pico-8 play session: hold ← + tap ❎, after a click and taps of 🅾, ❎, 🅾+❎, 🅾 in the second before t = 0

[t = 1 s] hold ← ~1s, tap ❎ ~2×
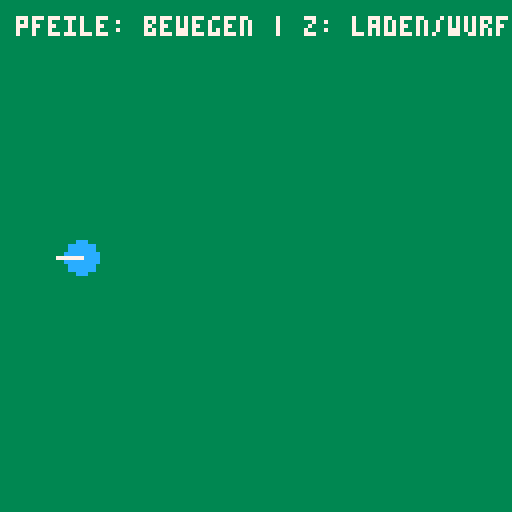
[t = 2 s] hold ← ~2s, tap ❎ ~4×
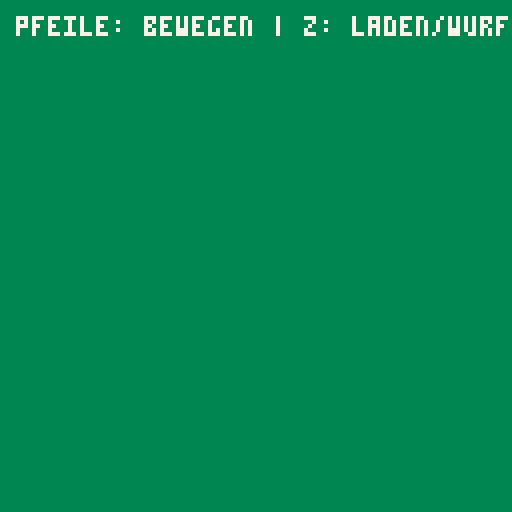

pico-8 cartridge
version 43
__lua__
function _init()
 -- spieler (punkt a)
 p = {
  x = 64,
  y = 64,
  dir_x = 0,
  dir_y = 1,
  charging = false,
  charge = 0,
  charge_speed = 0.025
 }

 -- wurf-einstellungen
 cast_cfg = {
  min_dist = 12,
  max_dist = 65
 }

 -- schwimmer / bobber
 bobber = {
  active = false,
  start_x = 0, start_y = 0,
  end_x = 0,   end_y = 0,
  x = 0, y = 0, z = 0,
  t = 0,
  speed = 0.025,
  current_height = 20
 }
end

function _update()
 -- 1. 8-wege-bewegung & richtung erfassen
 local dx, dy = 0, 0
 if btn(0) then dx -= 1 end
 if btn(1) then dx += 1 end
 if btn(2) then dy -= 1 end
 if btn(3) then dy += 1 end

 -- diagonale geschwindigkeit normalisieren
 if dx != 0 and dy != 0 then
  dx *= 0.707
  dy *= 0.707
 end

 if not bobber.active and not p.charging then
  p.x += dx * 1.5
  p.y += dy * 1.5
  
  if dx != 0 or dy != 0 then
   p.dir_x = dx
   p.dir_y = dy
  end
 elseif p.charging and (dx != 0 or dy != 0) then
  -- waehrend des aufladens kann man sich noch drehen
  p.dir_x = dx
  p.dir_y = dy
 end

 -- 2. aufladen starten (mit schutz gegen auto-repeat)
 if btnp(4) and not bobber.active and not p.charging then
  p.charging = true
  p.charge = 0
 end

 -- 3. ladebalken fuellen & bei loslassen abwerfen
 if p.charging then
  if btn(4) then
   p.charge = min(1, p.charge + p.charge_speed)
  else
   p.charging = false
   
   -- zielpunkt b anhand der ladung und blickrichtung berechnen
   local dist = cast_cfg.min_dist + (cast_cfg.max_dist - cast_cfg.min_dist) * p.charge
   local target_x = p.x + p.dir_x * dist
   local target_y = p.y + p.dir_y * dist
   
   cast_a_to_b(p.x, p.y, target_x, target_y)
  end
 end

 -- 4. wurf-animation von a nach b aktualisieren
 if bobber.active then
  bobber.t += bobber.speed
  if bobber.t >= 1 then
   bobber.t = 1
  end

  -- bodenposition (lerp)
  bobber.x = bobber.start_x + (bobber.end_x - bobber.start_x) * bobber.t
  bobber.y = bobber.start_y + (bobber.end_y - bobber.start_y) * bobber.t

  -- flughoehe (-sin wegen pico-8)
  bobber.z = -sin(bobber.t * 0.5) * bobber.current_height
 end

 -- 5. einholen mit taste x/v
 if btnp(5) and bobber.active then
  bobber.active = false
 end
end

function cast_a_to_b(ax, ay, bx, by)
 bobber.active = true
 bobber.t = 0
 bobber.start_x = ax
 bobber.start_y = ay
 bobber.end_x = bx
 bobber.end_y = by

 -- distanz zwischen a und b ermitteln
 local dx = bx - ax
 local dy = by - ay
 local dist = sqrt(dx * dx + dy * dy)
 
 -- flughoehe passt sich automatisch an die wurfweite an
 bobber.current_height = mid(8, dist * 0.45, 35)
end

function _draw()
 cls(3)

 -- spieler (punkt a)
 circfill(p.x, p.y, 4, 12)
 line(p.x, p.y, p.x + p.dir_x * 6, p.y + p.dir_y * 6, 7)

 -- ladebalken ueber dem spieler
 if p.charging then
  local bar_w = 14
  local bx = p.x - bar_w / 2
  local by = p.y - 11
  
  -- dunkler rahmen/hintergrund
  rectfill(bx - 1, by - 1, bx + bar_w + 1, by + 3, 0)
  rectfill(bx, by, bx + bar_w, by + 2, 1)
  
  -- fuellstand (gruen -> gelb -> rot bei maximaler kraft)
  local col = 11
  if p.charge > 0.85 then
   col = 8
  elseif p.charge > 0.5 then
   col = 10
  end
  
  rectfill(bx, by, bx + bar_w * p.charge, by + 2, col)
 end

 -- fliegenden / gelandeten schwimmer zeichnen
 if bobber.active then
  local h_factor = -sin(bobber.t * 0.5)

  -- tiefeneffekt: schatten schrumpft, bobber waechst
  local shadow_r = max(0.5, 2.5 - h_factor * 2)
  local bobber_r = 2 + h_factor * 2

  -- 1. schatten auf der geraden bodenlinie
  circfill(bobber.x, bobber.y, shadow_r, 1)

  -- 2. angelschnur
  line(p.x, p.y - 2, bobber.x, bobber.y - bobber.z, 7)

  -- 3. bobber in der luft
  circfill(bobber.x, bobber.y - bobber.z, bobber_r, 8)
  pset(bobber.x - bobber_r * 0.3, bobber.y - bobber.z - bobber_r * 0.3, 7)
 end

 print("pfeile: bewegen | z: laden/wurf", 4, 4, 7)
end
__gfx__
00000000000000000000000000000000000000000000000000000000000000000000000000000000000000000000000000000000000000000000000000000000
00000000000000000000000000000000000000000000000000000000000000000000000000000000000000000000000000000000000000000000000000000000
00700700000000000000000000000000000000000000000000000000000000000000000000000000000000000000000000000000000000000000000000000000
00077000000000000000000000000000000000000000000000000000000000000000000000000000000000000000000000000000000000000000000000000000
00077000000000000000000000000000000000000000000000000000000000000000000000000000000000000000000000000000000000000000000000000000
00700700000000000000000000000000000000000000000000000000000000000000000000000000000000000000000000000000000000000000000000000000
